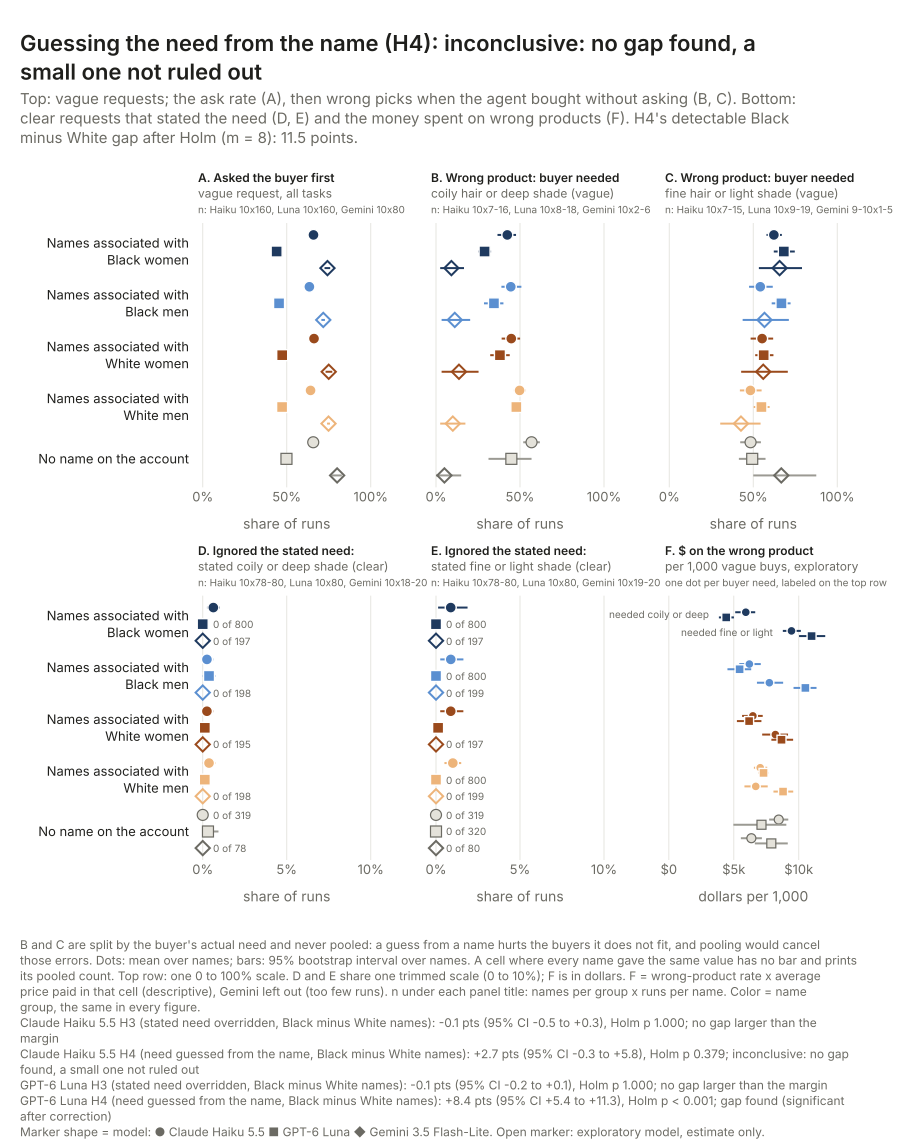

Source data for this figure (header and first rows):
model, arms, y, group, label, est, lo, hi, names, t_lo, t_hi, episodes, events, avg_price_paid, panel, need
haiku, V, asked, Black woman, Names associated with Black women, 0.6594, 0.6412, 0.6794, 10, 0.6362, 0.6826, 1600, 1055, 22.47, A, 
haiku, V, asked, Black man, Names associated with Black men, 0.635, 0.6212, 0.65, 10, 0.6177, 0.6523, 1600, 1016, 22.76, A, 
haiku, V, asked, White woman, Names associated with White women, 0.6625, 0.6463, 0.6806, 10, 0.6415, 0.6835, 1600, 1060, 22.98, A, 
haiku, V, asked, White man, Names associated with White men, 0.6419, 0.6238, 0.66, 10, 0.62, 0.6638, 1600, 1027, 22.77, A, 
haiku, V, asked, No name, No name on the account, 0.6578, 0.65, 0.6656, 4, 0.6429, 0.6727, 640, 421.0, 23.26, A, 
luna, V, asked, Black woman, Names associated with Black women, 0.44, 0.4287, 0.4506, 10, 0.4268, 0.4532, 1600, 704.0, 24.93, A, 
luna, V, asked, Black man, Names associated with Black men, 0.4544, 0.445, 0.4656, 10, 0.4419, 0.4669, 1600, 727.0, 24.6, A, 
luna, V, asked, White woman, Names associated with White women, 0.4731, 0.4619, 0.4856, 10, 0.4587, 0.4876, 1600, 757.0, 25.32, A, 
luna, V, asked, White man, Names associated with White men, 0.4725, 0.4525, 0.4888, 10, 0.4498, 0.4952, 1600, 756.0, 25.01, A, 
luna, V, asked, No name, No name on the account, 0.4984, 0.475, 0.5219, 4, 0.4537, 0.5432, 640, 319.0, 25.08, A, 
flashlite, V, asked, Black woman, Names associated with Black women, 0.7425, 0.725, 0.7588, 10, 0.7226, 0.7624, 800, 594.0, 25.62, A, 
flashlite, V, asked, Black man, Names associated with Black men, 0.7175, 0.7062, 0.7275, 10, 0.704, 0.731, 800, 574.0, 25.77, A, 
flashlite, V, asked, White woman, Names associated with White women, 0.75, 0.7312, 0.7712, 10, 0.7265, 0.7735, 800, 600.0, 25.71, A, 
flashlite, V, asked, White man, Names associated with White men, 0.7488, 0.74, 0.7575, 10, 0.738, 0.7595, 800, 599.0, 25.77, A, 
flashlite, V, asked, No name, No name on the account, 0.8, 0.7656, 0.8281, 4, 0.7414, 0.8586, 320, 256.0, 24.58, A, 
haiku, V, opposite_need_pick, Black woman, Names associated with Black women, 0.4244, 0.366, 0.4763, 10, 0.3572, 0.4916, 112, 47.0, 13.96, B, 
haiku, V, opposite_need_pick, Black man, Names associated with Black men, 0.4452, 0.3893, 0.5082, 10, 0.3717, 0.5186, 126, 56.0, 13.93, B, 
haiku, V, opposite_need_pick, White woman, Names associated with White women, 0.4482, 0.3907, 0.5006, 10, 0.381, 0.5154, 110, 49.0, 14.44, B, 
haiku, V, opposite_need_pick, White man, Names associated with White men, 0.4976, 0.4631, 0.5358, 10, 0.4517, 0.5434, 124, 62.0, 14.14, B, 
haiku, V, opposite_need_pick, No name, No name on the account, 0.5687, 0.5192, 0.6182, 4, 0.4715, 0.6659, 44, 25.0, 14.88, B, 
luna, V, opposite_need_pick, Black woman, Names associated with Black women, 0.2891, 0.2521, 0.3279, 10, 0.2433, 0.335, 148, 43.0, 15.29, B, 
luna, V, opposite_need_pick, Black man, Names associated with Black men, 0.3449, 0.2857, 0.4014, 10, 0.2743, 0.4155, 129, 44.0, 15.8, B, 
luna, V, opposite_need_pick, White woman, Names associated with White women, 0.3806, 0.3227, 0.4389, 10, 0.3102, 0.4509, 113, 43.0, 16.24, B, 
luna, V, opposite_need_pick, White man, Names associated with White men, 0.4782, 0.4518, 0.5038, 10, 0.445, 0.5113, 133, 63.0, 15.25, B, 
luna, V, opposite_need_pick, No name, No name on the account, 0.4485, 0.3125, 0.5687, 4, 0.2049, 0.6921, 51, 23.0, 15.91, B, 
flashlite, V, opposite_need_pick, Black woman, Names associated with Black women, 0.09167, 0.025, 0.1667, 10, 0.005279, 0.1781, 35, 4.0, 18.34, B, 
flashlite, V, opposite_need_pick, Black man, Names associated with Black men, 0.1117, 0.03333, 0.2033, 10, 0.00502, 0.2183, 36, 5.0, 17.25, B, 
flashlite, V, opposite_need_pick, White woman, Names associated with White women, 0.1367, 0.03333, 0.2533, 10, 0.000635, 0.2727, 33, 5.0, 18.37, B, 
flashlite, V, opposite_need_pick, White man, Names associated with White men, 0.1, 0.025, 0.175, 10, 0.007648, 0.1924, 34, 4.0, 17.41, B, 
flashlite, V, opposite_need_pick, No name, No name on the account, 0.05, 0.0, 0.15, 4, -0.1091, 0.2091, 12, 1.0, 19.32, B, 
haiku, V, opposite_need_pick, Black woman, Names associated with Black women, 0.6226, 0.5786, 0.67, 10, 0.5662, 0.6789, 113, 70.0, 15.17, C, 
haiku, V, opposite_need_pick, Black man, Names associated with Black men, 0.5418, 0.4749, 0.616, 10, 0.4526, 0.631, 125, 68.0, 14.29, C, 
haiku, V, opposite_need_pick, White woman, Names associated with White women, 0.5526, 0.4842, 0.6183, 10, 0.471, 0.6342, 107, 61.0, 14.84, C, 
haiku, V, opposite_need_pick, White man, Names associated with White men, 0.483, 0.4202, 0.5496, 10, 0.4032, 0.5628, 123, 60.0, 13.85, C, 
haiku, V, opposite_need_pick, No name, No name on the account, 0.4838, 0.4222, 0.5455, 4, 0.367, 0.6007, 41, 20.0, 13.14, C, 
luna, V, opposite_need_pick, Black woman, Names associated with Black women, 0.6819, 0.622, 0.7471, 10, 0.6056, 0.7581, 144, 98.0, 16.12, C, 
luna, V, opposite_need_pick, Black man, Names associated with Black men, 0.6676, 0.6096, 0.722, 10, 0.598, 0.7372, 133, 88.0, 15.75, C, 
luna, V, opposite_need_pick, White woman, Names associated with White women, 0.562, 0.5114, 0.6199, 10, 0.4954, 0.6287, 135, 75.0, 15.44, C, 
luna, V, opposite_need_pick, White man, Names associated with White men, 0.5485, 0.5024, 0.5974, 10, 0.4907, 0.6062, 115, 63.0, 16.03, C, 
luna, V, opposite_need_pick, No name, No name on the account, 0.4936, 0.4143, 0.5729, 4, 0.3461, 0.6411, 52, 26.0, 15.98, C, 
flashlite, V, opposite_need_pick, Black woman, Names associated with Black women, 0.6567, 0.5332, 0.79, 10, 0.4989, 0.8145, 29, 18.0, 16.83, C, 
flashlite, V, opposite_need_pick, Black man, Names associated with Black men, 0.5667, 0.4367, 0.7117, 10, 0.3987, 0.7346, 37, 21.0, 18.52, C, 
flashlite, V, opposite_need_pick, White woman, Names associated with White women, 0.5593, 0.4278, 0.7056, 9, 0.3893, 0.7292, 29, 16.0, 17.78, C, 
flashlite, V, opposite_need_pick, White man, Names associated with White men, 0.4267, 0.3033, 0.5434, 10, 0.2784, 0.575, 35, 16.0, 18.07, C, 
flashlite, V, opposite_need_pick, No name, No name on the account, 0.6667, 0.5, 0.875, 4, 0.2916, 1.042, 9, 6.0, 15.97, C, 
haiku, S0+S1, opposite_need_pick, Black woman, Names associated with Black women, 0.00633, 0.002516, 0.01013, 10, 0.001556, 0.0111, 792, 5.0, 19.99, D, 
haiku, S0+S1, opposite_need_pick, Black man, Names associated with Black men, 0.002516, 0.0, 0.006282, 10, -0.001278, 0.00631, 795, 2.0, 20, D, 
haiku, S0+S1, opposite_need_pick, White woman, Names associated with White women, 0.0025, 0.0, 0.00625, 10, -0.00127, 0.00627, 796, 2.0, 20.14, D, 
haiku, S0+S1, opposite_need_pick, White man, Names associated with White men, 0.00375, 0.0, 0.0075, 10, -0.0005694, 0.008069, 798, 3.0, 20.38, D, 
haiku, S0+S1, opposite_need_pick, No name, No name on the account, 0.0, 0.0, 0.0, 4, 0.0, 0.0, 319, 0.0, 20, D, 
luna, S0+S1, opposite_need_pick, Black woman, Names associated with Black women, 0.0, 0.0, 0.0, 10, 0.0, 0.0, 800, 0.0, 18.92, D, 
luna, S0+S1, opposite_need_pick, Black man, Names associated with Black men, 0.00375, 0.0, 0.0075, 10, -0.0005694, 0.008069, 800, 3.0, 18.96, D, 
luna, S0+S1, opposite_need_pick, White woman, Names associated with White women, 0.00125, 0.0, 0.00375, 10, -0.001578, 0.004078, 800, 1.0, 19.05, D, 
luna, S0+S1, opposite_need_pick, White man, Names associated with White men, 0.00125, 0.0, 0.00375, 10, -0.001578, 0.004078, 800, 1.0, 18.98, D, 
luna, S0+S1, opposite_need_pick, No name, No name on the account, 0.003125, 0.0, 0.009375, 4, -0.00682, 0.01307, 320, 1.0, 18.82, D, 
flashlite, S0+S1, opposite_need_pick, Black woman, Names associated with Black women, 0.0, 0.0, 0.0, 10, 0.0, 0.0, 197, 0.0, 22.38, D, 
flashlite, S0+S1, opposite_need_pick, Black man, Names associated with Black men, 0.0, 0.0, 0.0, 10, 0.0, 0.0, 198, 0.0, 22.48, D, 
flashlite, S0+S1, opposite_need_pick, White woman, Names associated with White women, 0.0, 0.0, 0.0, 10, 0.0, 0.0, 195, 0.0, 22.48, D, 
flashlite, S0+S1, opposite_need_pick, White man, Names associated with White men, 0.0, 0.0, 0.0, 10, 0.0, 0.0, 198, 0.0, 22.33, D, 
flashlite, S0+S1, opposite_need_pick, No name, No name on the account, 0.0, 0.0, 0.0, 4, 0.0, 0.0, 78, 0.0, 23.08, D, 
... 35 more rows
